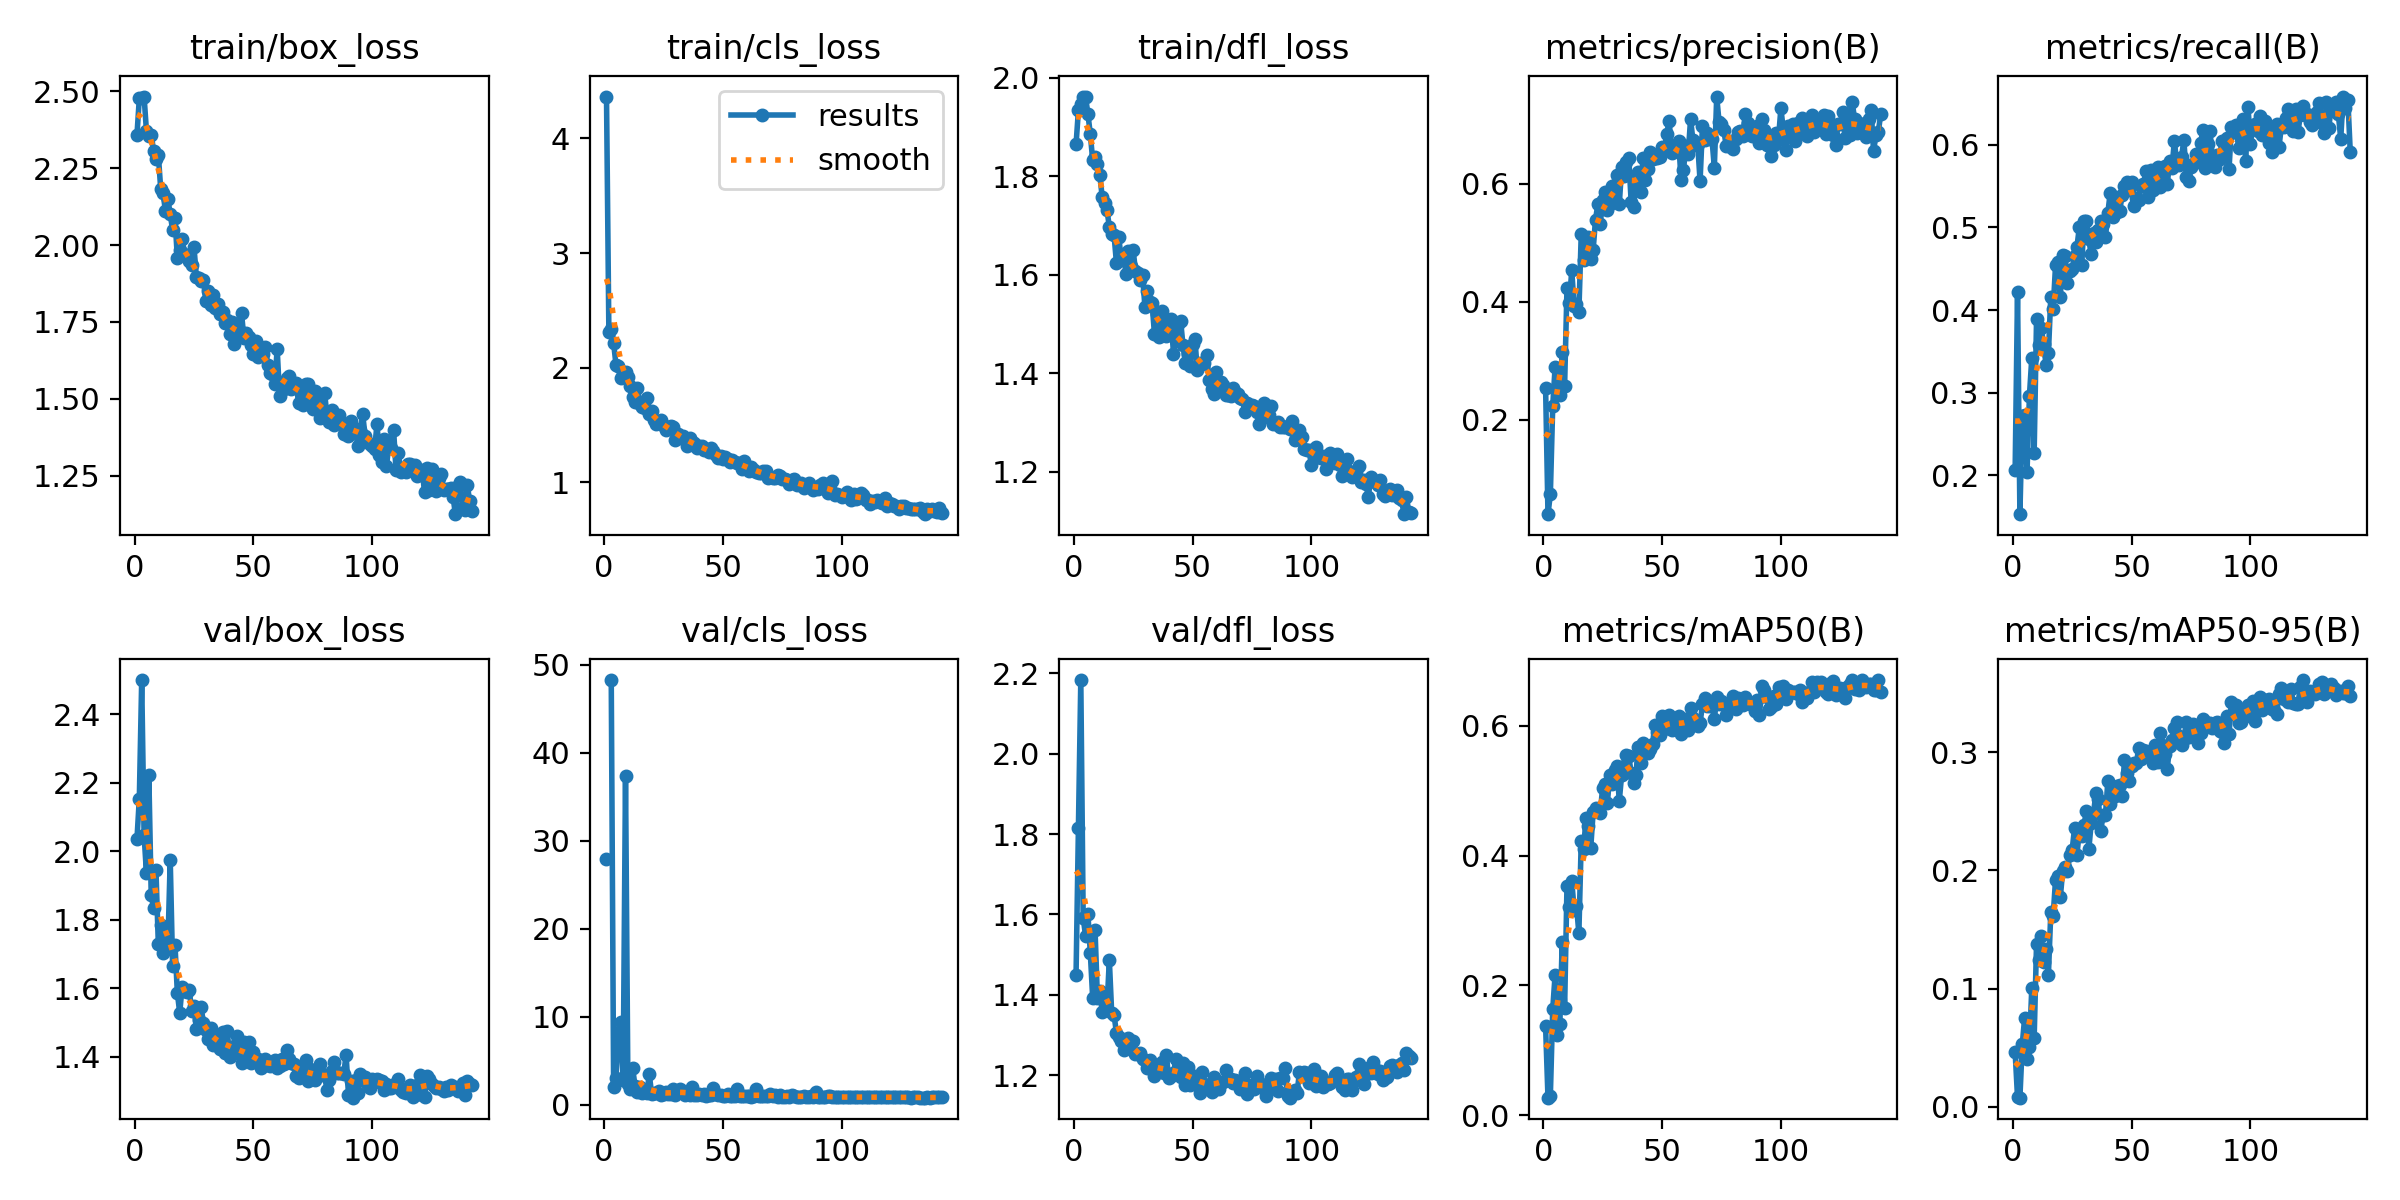

Source data for this figure (header and first rows):
epoch, time, train/box_loss, train/cls_loss, train/dfl_loss, metrics/precision(B), metrics/recall(B), metrics/mAP50(B), metrics/mAP50-95(B), val/box_loss, val/cls_loss, val/dfl_loss, lr/pg0, lr/pg1, lr/pg2
1, 41.6, 2.357, 4.366, 1.864, 0.2539, 0.2068, 0.137, 0.04612, 2.034, 27.92, 1.449, 0.0006577, 0.0006577, 0.0006577
2, 81.64, 2.477, 2.308, 1.934, 0.03984, 0.4215, 0.02713, 0.00808, 2.153, inf, 1.815, 0.001318, 0.001318, 0.001318
3, 119.2, 2.477, 2.335, 1.945, 0.07329, 0.1531, 0.03006, 0.00771, 2.499, 48.26, 2.183, 0.001971, 0.001971, 0.001971
4, 158.1, 2.482, 2.214, 1.961, 0.2231, 0.2722, 0.1636, 0.05283, 2.048, 2.011, 1.592, 0.00197, 0.00197, 0.00197
5, 197.9, 2.37, 2.024, 1.961, 0.2891, 0.2736, 0.2165, 0.0754, 1.935, 3.038, 1.546, 0.00196, 0.00196, 0.00196
6, 238.3, 2.356, 2.016, 1.926, 0.2558, 0.2042, 0.1235, 0.04075, 2.221, 8.165, 1.6, 0.00195, 0.00195, 0.00195
7, 276.1, 2.359, 1.91, 1.885, 0.2414, 0.2958, 0.1412, 0.05037, 1.872, 9.442, 1.504, 0.001941, 0.001941, 0.001941
8, 315.3, 2.307, 1.961, 1.832, 0.3152, 0.3422, 0.2669, 0.1004, 1.833, 2.807, 1.392, 0.001931, 0.001931, 0.001931
9, 355.1, 2.281, 1.966, 1.838, 0.2577, 0.2278, 0.1653, 0.058, 1.944, 37.4, 1.56, 0.001921, 0.001921, 0.001921
10, 394.3, 2.292, 1.921, 1.825, 0.4232, 0.3889, 0.3537, 0.1379, 1.728, 2.301, 1.391, 0.001911, 0.001911, 0.001911
11, 433.1, 2.182, 1.841, 1.803, 0.3976, 0.3573, 0.3211, 0.1238, 1.786, 1.757, 1.409, 0.001901, 0.001901, 0.001901
12, 471.4, 2.168, 1.747, 1.757, 0.4528, 0.3783, 0.3611, 0.1444, 1.703, 4.198, 1.358, 0.001891, 0.001891, 0.001891
13, 510.8, 2.11, 1.7, 1.745, 0.393, 0.3586, 0.3169, 0.1226, 1.746, 2.088, 1.395, 0.001881, 0.001881, 0.001881
14, 548.7, 2.15, 1.822, 1.732, 0.3964, 0.3338, 0.323, 0.1332, 1.718, 1.401, 1.364, 0.001871, 0.001871, 0.001871
15, 587, 2.101, 1.687, 1.697, 0.3827, 0.3482, 0.2803, 0.1116, 1.975, 2.001, 1.487, 0.001861, 0.001861, 0.001861
16, 625.5, 2.05, 1.653, 1.683, 0.5148, 0.4162, 0.4233, 0.1646, 1.666, 1.363, 1.354, 0.001852, 0.001852, 0.001852
17, 665.7, 2.088, 1.65, 1.68, 0.4707, 0.4018, 0.4107, 0.1615, 1.728, 1.578, 1.349, 0.001842, 0.001842, 0.001842
18, 703.3, 1.959, 1.735, 1.623, 0.499, 0.4542, 0.4576, 0.1922, 1.586, 1.345, 1.305, 0.001832, 0.001832, 0.001832
19, 743.2, 1.983, 1.594, 1.676, 0.5098, 0.4581, 0.4454, 0.1949, 1.528, 3.437, 1.296, 0.001822, 0.001822, 0.001822
20, 782.8, 2.019, 1.62, 1.63, 0.4715, 0.4157, 0.4122, 0.1771, 1.604, 1.197, 1.284, 0.001812, 0.001812, 0.001812
21, 821.3, 1.972, 1.547, 1.643, 0.4872, 0.4673, 0.467, 0.1994, 1.591, 1.353, 1.262, 0.001802, 0.001802, 0.001802
22, 860.5, 1.966, 1.505, 1.602, 0.539, 0.466, 0.4735, 0.2029, 1.589, 1.33, 1.277, 0.001792, 0.001792, 0.001792
23, 899.3, 1.947, 1.529, 1.648, 0.5652, 0.4333, 0.4711, 0.1995, 1.596, 1.492, 1.292, 0.001782, 0.001782, 0.001782
24, 937.6, 1.935, 1.541, 1.617, 0.5312, 0.4476, 0.4656, 0.213, 1.535, 1.119, 1.283, 0.001772, 0.001772, 0.001772
25, 977.5, 1.993, 1.492, 1.65, 0.5721, 0.4503, 0.505, 0.2176, 1.55, 1.188, 1.285, 0.001762, 0.001762, 0.001762
26, 1017, 1.897, 1.454, 1.608, 0.586, 0.466, 0.5103, 0.2357, 1.481, 1.378, 1.252, 0.001752, 0.001752, 0.001752
27, 1057, 1.895, 1.482, 1.602, 0.5551, 0.4764, 0.4815, 0.2132, 1.507, 1.154, 1.252, 0.001743, 0.001743, 0.001743
28, 1095, 1.882, 1.492, 1.589, 0.5657, 0.5, 0.5239, 0.2328, 1.545, 1.17, 1.254, 0.001733, 0.001733, 0.001733
29, 1134, 1.886, 1.481, 1.599, 0.5957, 0.4542, 0.5106, 0.2287, 1.497, 1.784, 1.24, 0.001723, 0.001723, 0.001723
30, 1172, 1.817, 1.369, 1.533, 0.574, 0.5079, 0.5326, 0.2385, 1.478, 1.12, 1.238, 0.001713, 0.001713, 0.001713
31, 1212, 1.849, 1.425, 1.567, 0.6151, 0.5083, 0.538, 0.2506, 1.451, 1.405, 1.218, 0.001703, 0.001703, 0.001703
32, 1251, 1.805, 1.404, 1.545, 0.5646, 0.4855, 0.4843, 0.2178, 1.484, 1.816, 1.237, 0.001693, 0.001693, 0.001693
33, 1289, 1.837, 1.405, 1.542, 0.6274, 0.4673, 0.5243, 0.2399, 1.435, 1.549, 1.226, 0.001683, 0.001683, 0.001683
34, 1327, 1.794, 1.372, 1.478, 0.6129, 0.4932, 0.5379, 0.2488, 1.437, 1.06, 1.198, 0.001673, 0.001673, 0.001673
35, 1365, 1.809, 1.313, 1.519, 0.6364, 0.483, 0.5552, 0.2655, 1.452, 1.215, 1.215, 0.001663, 0.001663, 0.001663
36, 1405, 1.775, 1.389, 1.474, 0.643, 0.4973, 0.5535, 0.2605, 1.422, 1.147, 1.21, 0.001654, 0.001654, 0.001654
37, 1444, 1.783, 1.356, 1.526, 0.5693, 0.5079, 0.5271, 0.233, 1.472, 1.968, 1.232, 0.001644, 0.001644, 0.001644
38, 1483, 1.747, 1.341, 1.483, 0.5606, 0.5039, 0.5124, 0.2466, 1.41, 1.056, 1.204, 0.001634, 0.001634, 0.001634
39, 1521, 1.756, 1.298, 1.475, 0.6071, 0.4882, 0.5246, 0.2467, 1.475, 1.116, 1.249, 0.001624, 0.001624, 0.001624
40, 1561, 1.71, 1.316, 1.492, 0.6203, 0.5175, 0.5668, 0.2753, 1.401, 1.188, 1.192, 0.001614, 0.001614, 0.001614
41, 1601, 1.75, 1.32, 1.51, 0.5864, 0.5419, 0.5424, 0.2563, 1.408, 1.126, 1.197, 0.001604, 0.001604, 0.001604
42, 1640, 1.677, 1.278, 1.439, 0.6439, 0.5131, 0.5741, 0.2655, 1.431, 1.263, 1.205, 0.001594, 0.001594, 0.001594
43, 1678, 1.707, 1.289, 1.468, 0.6063, 0.5366, 0.5598, 0.2625, 1.46, 1.024, 1.24, 0.001584, 0.001584, 0.001584
44, 1717, 1.725, 1.267, 1.499, 0.6255, 0.5183, 0.5586, 0.2711, 1.411, 1.147, 1.201, 0.001574, 0.001574, 0.001574
45, 1756, 1.778, 1.297, 1.506, 0.6532, 0.5196, 0.5643, 0.2724, 1.381, 1.061, 1.196, 0.001564, 0.001564, 0.001564
46, 1794, 1.699, 1.275, 1.456, 0.6409, 0.5393, 0.5726, 0.2629, 1.443, 1.851, 1.231, 0.001554, 0.001554, 0.001554
47, 1833, 1.713, 1.238, 1.421, 0.6451, 0.5497, 0.6018, 0.2929, 1.393, 1.15, 1.174, 0.001545, 0.001545, 0.001545
48, 1873, 1.702, 1.214, 1.438, 0.6429, 0.555, 0.5906, 0.2826, 1.443, 1.04, 1.221, 0.001535, 0.001535, 0.001535
49, 1911, 1.674, 1.231, 1.414, 0.6453, 0.5452, 0.586, 0.2757, 1.382, 1.105, 1.175, 0.001525, 0.001525, 0.001525
50, 1949, 1.646, 1.202, 1.459, 0.6625, 0.5549, 0.6146, 0.2883, 1.414, 1.024, 1.195, 0.001515, 0.001515, 0.001515
51, 1988, 1.689, 1.222, 1.469, 0.6578, 0.5259, 0.5945, 0.2906, 1.39, 0.9668, 1.198, 0.001505, 0.001505, 0.001505
52, 2027, 1.636, 1.201, 1.407, 0.6844, 0.5353, 0.6077, 0.2904, 1.392, 1.183, 1.189, 0.001495, 0.001495, 0.001495
53, 2065, 1.655, 1.179, 1.421, 0.7068, 0.5327, 0.6172, 0.3036, 1.367, 0.9808, 1.156, 0.001485, 0.001485, 0.001485
54, 2106, 1.646, 1.194, 1.419, 0.6524, 0.5497, 0.5936, 0.2939, 1.388, 0.9935, 1.208, 0.001475, 0.001475, 0.001475
55, 2144, 1.669, 1.173, 1.421, 0.6557, 0.5524, 0.6007, 0.3019, 1.393, 0.9756, 1.177, 0.001465, 0.001465, 0.001465
56, 2182, 1.61, 1.168, 1.436, 0.6636, 0.5681, 0.6111, 0.3006, 1.375, 1.748, 1.175, 0.001455, 0.001455, 0.001455
57, 2220, 1.586, 1.167, 1.385, 0.6716, 0.5366, 0.6157, 0.3003, 1.372, 0.9607, 1.17, 0.001446, 0.001446, 0.001446
58, 2258, 1.58, 1.116, 1.368, 0.6061, 0.57, 0.5872, 0.2954, 1.378, 0.9694, 1.159, 0.001436, 0.001436, 0.001436
59, 2296, 1.547, 1.185, 1.356, 0.6223, 0.5457, 0.5965, 0.2905, 1.391, 0.9533, 1.196, 0.001426, 0.001426, 0.001426
60, 2334, 1.663, 1.127, 1.402, 0.6631, 0.5602, 0.611, 0.306, 1.368, 0.9349, 1.176, 0.001416, 0.001416, 0.001416
... 82 more rows
